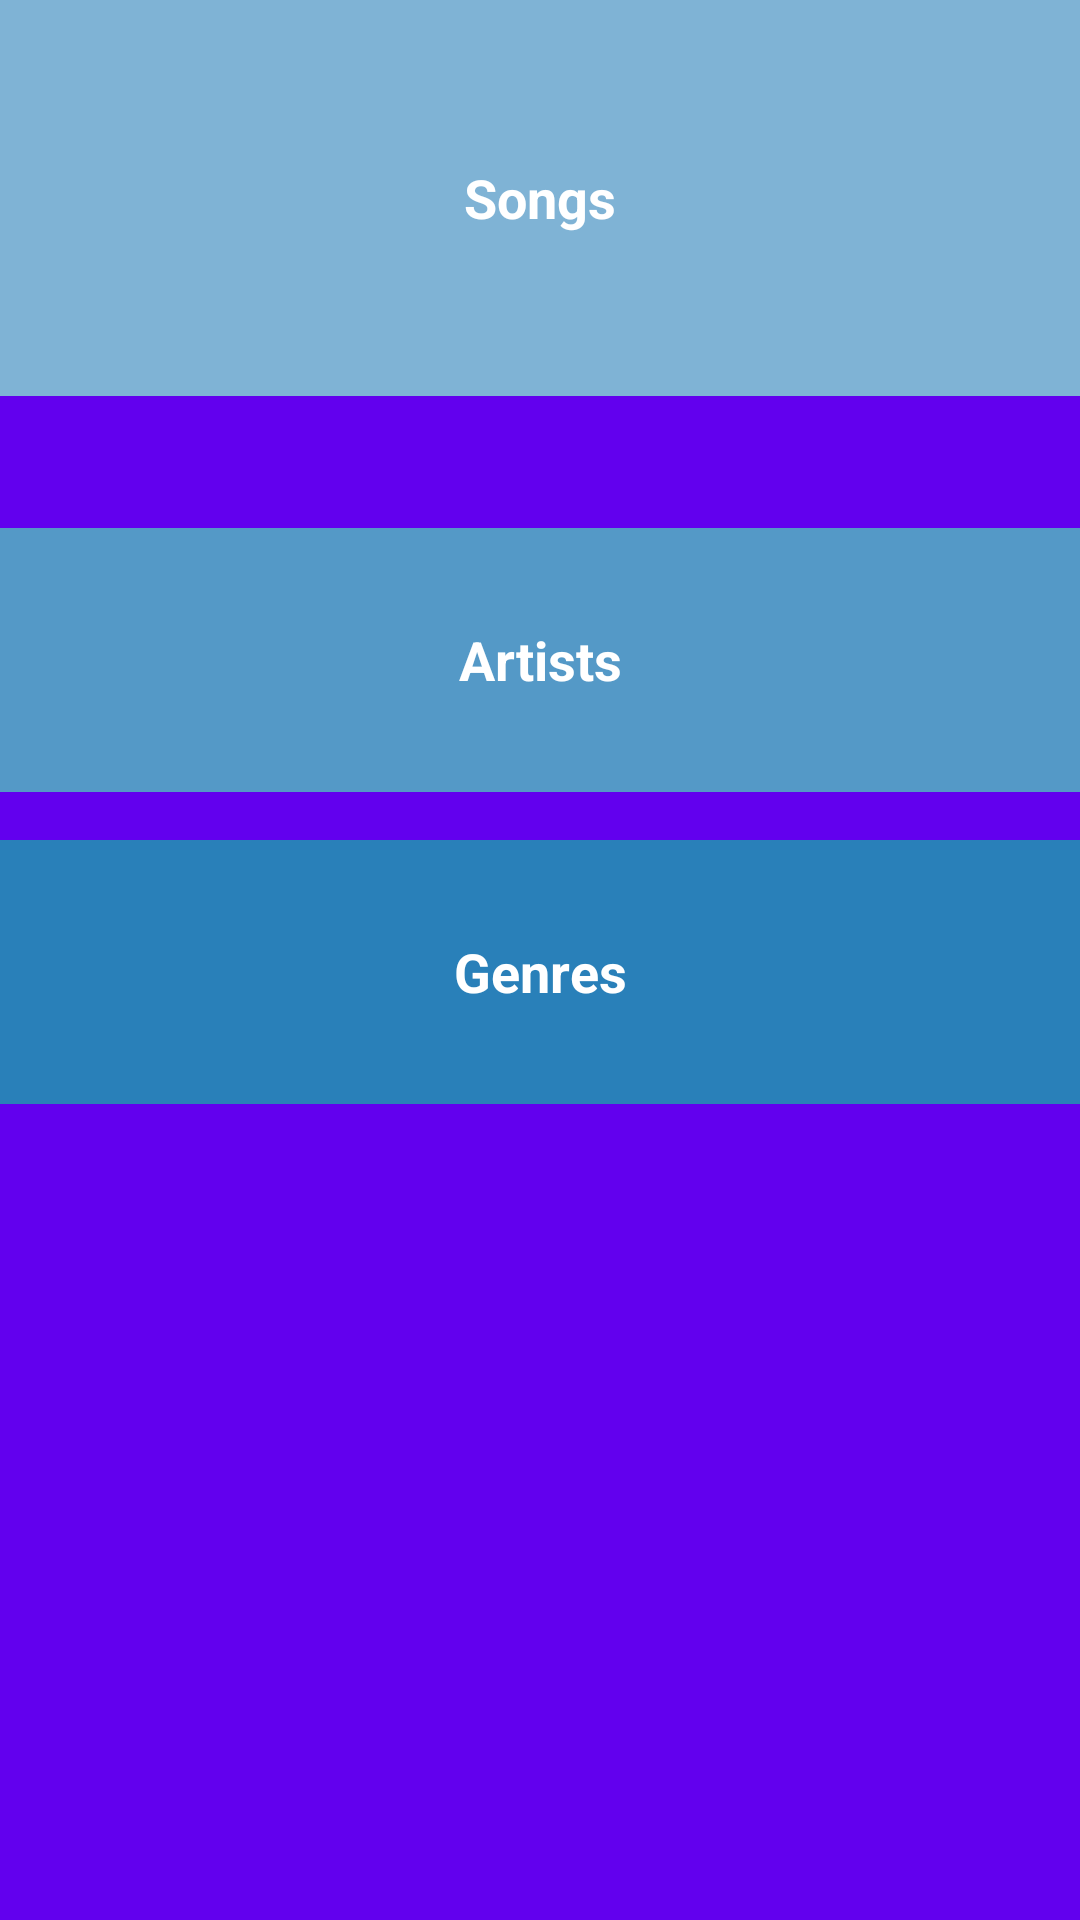

Android layout source for this screen:
<!-- AndroidManifest.xml: application theme AppTheme -->
<!-- res/layout/activity_main.xml -->
<?xml version="1.0" encoding="utf-8"?>
<LinearLayout
    xmlns:android="http://schemas.android.com/apk/res/android"
    xmlns:tools="http://schemas.android.com/tools"
    android:layout_width="match_parent"
    android:layout_height="match_parent"
    android:background="@color/song_background"
    android:orientation="vertical"
    tools:context="com.example.android.musicalstructureapp.MainActivity">

    <TextView
        android:id="@+id/songs"
        style="@style/SongStyle"
        android:background="@color/category_songs"
        android:text="@string/category_songs"
        />

    <TextView
        android:id="@+id/artists"
        style="@style/CategoryStyle"
        android:background="@color/category_artists"
        android:text="@string/category_artists" />

    <TextView
        android:id="@+id/genres"
        style="@style/CategoryStyle"
        android:background="@color/category_genres"
        android:text="@string/category_genres" />


</LinearLayout>
<!-- resources referenced by this layout -->
<resources>
  <color name="category_artists">#5499C7</color>
  <color name="category_genres">#2980B9</color>
  <color name="category_songs">#7FB3D5</color>
  <color name="song_background">#6200EE</color>
  <string name="category_artists">Artists</string>
  <string name="category_genres">Genres</string>
  <string name="category_songs">Songs</string>
  <style name="CategoryStyle">
          <item name="android:layout_width">match_parent</item>
          <item name="android:layout_height">88dp</item>
          <item name="android:gravity">center</item>
          <item name="android:padding">16dp</item>
          <item name="android:layout_marginBottom">16dp</item>
          <item name="android:textColor">@android:color/white</item>
          <item name="android:textStyle">bold</item>
          <item name="android:textAppearance">?android:textAppearanceMedium</item>
      </style>
  <style name="SongStyle">
          <item name="android:layout_width">match_parent</item>
          <item name="android:layout_height">132dp</item>
          <item name="android:gravity">center</item>
          <item name="android:padding">16dp</item>
          <item name="android:layout_marginBottom">44dp</item>
          <item name="android:textColor">@android:color/white</item>
          <item name="android:textStyle">bold</item>
          <item name="android:textAppearance">?android:textAppearanceMedium</item>
      </style>
  <style name="AppTheme" parent="Theme.AppCompat.Light.DarkActionBar">
          
          <item name="colorPrimary">@color/colorPrimary</item>
          <item name="colorPrimaryDark">@color/colorPrimaryDark</item>
          <item name="colorAccent">@color/colorAccent</item>
      </style>
  <color name="colorPrimary">#6200EE</color>
  <color name="colorPrimaryDark">#3700B3</color>
  <color name="colorAccent">#03DAC5</color>
</resources>
